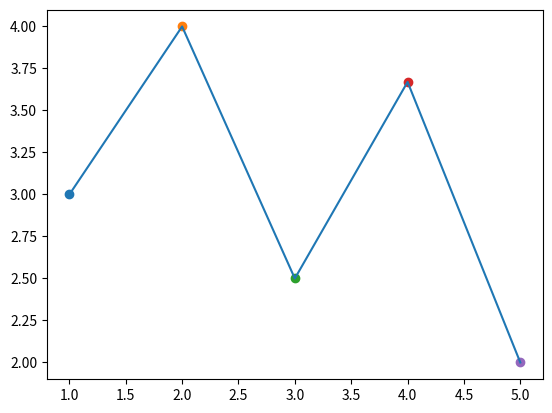

Reproduce this figure in Python.
"""
Ex 29.
Plot this data with lines connecting each of the points.
ex- (Student, GPA) --> (1, 3.0) ; (2, 4.0) ; (3, 2.5) ; (4, 3.67) ; (5, 2.0)

Program description : The objective of this program is to plot this data with lines connecting each of the points.

"""
import matplotlib.pyplot as plt
import numpy as np

points = [3.0, 4.0, 2.5, 3.67, 2.0]

length = len(points)

for i in range(length):
  plt.scatter(i + 1, points[i])

X = [i + 1 for i in range(length)]
Y = points

plt.plot(X, Y)
plt.show
